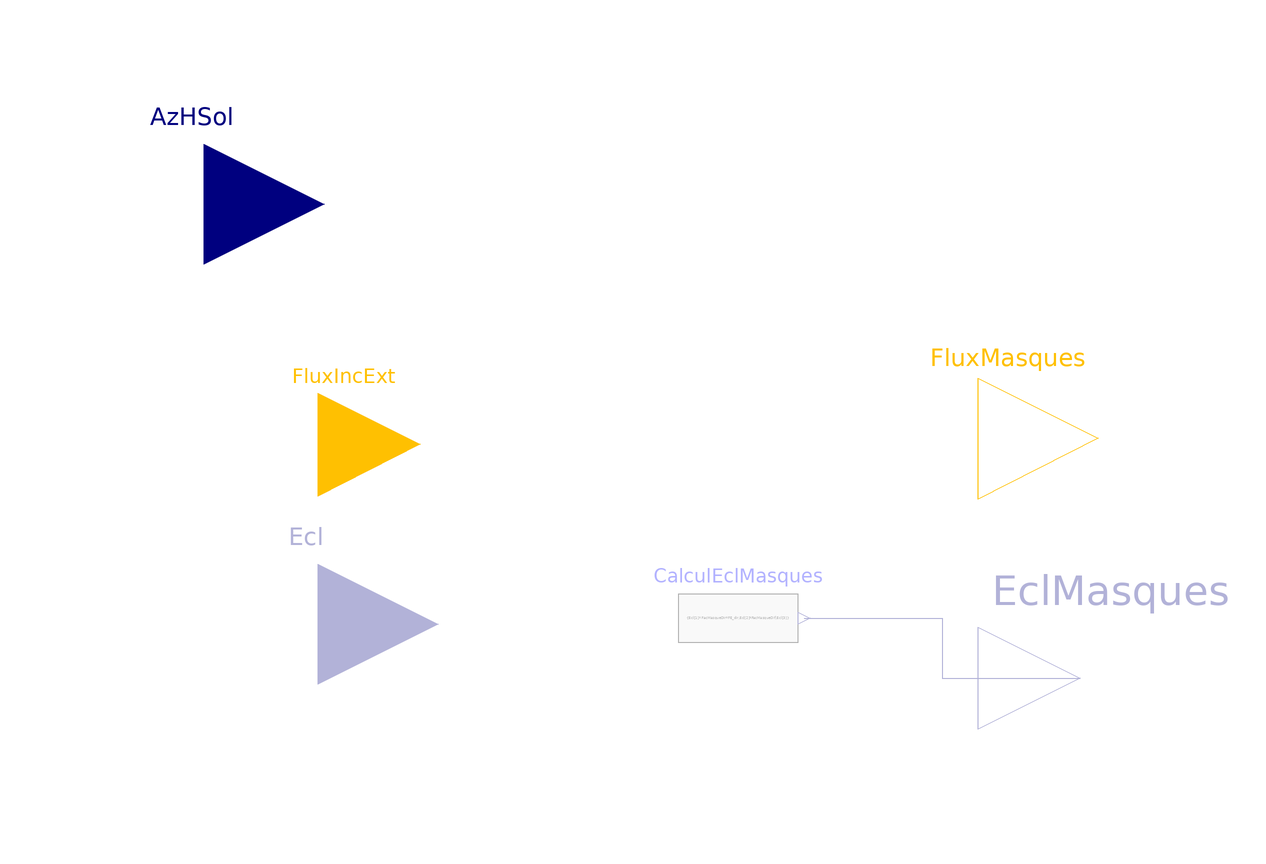

The Modelica model whose source follows is shown above as a component diagram (icons at their Placement, wires along their Line points).

model Masks
  "Base model - Solar incident irradiance and illuminance on a surface considering solar mask"

// Paramètres propres au masque
parameter Boolean useEclairement=false
  annotation(choices(choice=true "With calculation of natural lighting",                                    choice=false
        "Without calculation of natural lighting",                                                                                                  radioButtons=true), Dialog(group="Options"));
  parameter Modelica.Units.NonSI.Angle_deg azimut=0
    "Surface azimuth (Orientation relative to the south) - S=0°, E=-90°, W=90°, N=180°"
    annotation (Dialog(group="Surface description"));
parameter Integer TypeMasque annotation(Dialog(group="Shading devices"),choices(choice=0
        "Vertical + horizontal",                                                                                choice=1
        "Horizontal overhang",choice=2 "No shading device", radioButtons=true));
  parameter Modelica.Units.SI.Distance Av=0.5 "Overhang"
    annotation (Dialog(enable=TypeMasque <> 2, group="Shading devices"));
  parameter Modelica.Units.SI.Distance Ha=0.3
    "Distance between the overhang and the top of the surface (window)"
    annotation (Dialog(enable=TypeMasque <> 2, group="Shading devices"));
  parameter Modelica.Units.SI.Distance Lf=1 "Surface (window) width"
    annotation (Dialog(enable=TypeMasque <> 2, group="Shading devices"));
  parameter Modelica.Units.SI.Distance Hf=1 "Surface (window) height"
    annotation (Dialog(enable=TypeMasque <> 2, group="Shading devices"));
  parameter Modelica.Units.SI.Distance Dd=0.5
    "Lateral overhang (right hand side)"
    annotation (Dialog(enable=TypeMasque <> 2, group="Shading devices"));
  parameter Modelica.Units.SI.Distance Dg=0.5
    "Lateral overhang (left hand side)"
    annotation (Dialog(enable=TypeMasque <> 2, group="Shading devices"));

parameter Boolean MasqueLointain=false
annotation(Dialog(group="Options"),choices(choice=true
        "With vertical distant mask",                                                             choice=false
        "Without vertical distant mask",                                                                                                  radioButtons=true));
  parameter Modelica.Units.SI.Distance dE=5
    "Distance from the surface (window) to the distant masks"
    annotation (Dialog(enable=MasqueLointain, group="Distant masks"));
  parameter Modelica.Units.SI.Distance hpE=2 "Height of the distant mask"
    annotation (Dialog(enable=MasqueLointain, group="Distant masks"));

  Modelica.Units.NonSI.Angle_deg AzimutSoleil "Solar azimuth angle";
  Modelica.Units.NonSI.Angle_deg HauteurSoleil "Solar elevation angle";
  Modelica.Units.SI.HeatFlux DiffusSol
    "Share of the diffuse incident radiation from the reflection on the ground";
output Real FacMasqueDir
    "Close mask factor for direct fluxes (these are the same for thermal flux and luminous flux)";
output Real FacMasqueDif
    "Close mask factor for diffuse fluxes (these are the same for thermal flux and luminous flux)";
output Real FE_dir
    "Direct solar radiation attenuation factor due to a vertical distance mask";

  Modelica.Units.SI.Area A0 "Sunny window surface";

Real pi=Modelica.Constants.pi;
  BuildSysPro.BoundaryConditions.Solar.Interfaces.SolarFluxOutput FluxMasques[3]
    "Solar irradiation for the surface considering the shading effects 1-Diffuse, 2- Direct and 3-Cosi"
    annotation (Placement(transformation(extent={{30,-20},{70,20}}, rotation=0),
        iconTransformation(extent={{100,-12},{124,12}})));
  BuildSysPro.BoundaryConditions.Solar.Interfaces.SolarFluxInput FluxIncExt[3]
    "Incident irradiance 1-Diffuse, 2- Direct and 3-Cosi" annotation (Placement(
        transformation(extent={{-77,-18},{-43,16}}, rotation=0),
        iconTransformation(extent={{-40,-10},{-20,10}})));
  Modelica.Blocks.Interfaces.RealInput AzHSol[3]
    "Irradiation data: 1-Solar azimuth angle 2-Solar elevation angle 3-Incident flux from ground"    annotation (Placement(transformation(
          extent={{-99,19},{-59,59}}), iconTransformation(extent={{-100,23},{-86,
            37}})));
  Modelica.Blocks.Interfaces.RealInput Ecl[3] if useEclairement
    "Natural incident illuminance -direct -diffuse -reflected [lumen]"                                  annotation (Placement(transformation(
          extent={{-80,-51},{-40,-11}}),
                                       iconTransformation(extent={{-100,-37},{-86,
            -23}})));
  Modelica.Blocks.Interfaces.RealOutput EclMasques[3] if useEclairement
    "Natural illuminance considering shading effects -direct -diffuse -reflected [lumen]"
    annotation (Placement(transformation(extent={{50,-57},{84,-23}}),
        iconTransformation(extent={{70,-37},{84,-23}})));
  Modelica.Blocks.Sources.RealExpression CalculEclMasques[3](y={Ecl[1]*
        FacMasqueDir*FE_dir,Ecl[2]*FacMasqueDif,Ecl[3]})              if useEclairement
    "Lighting illuminations with close mask vector: direct, diffuse, reflected"
    annotation (Placement(transformation(extent={{0,-40},{20,-20}})));
algorithm

AzimutSoleil:=AzHSol[1];
HauteurSoleil:=AzHSol[2];
DiffusSol:=AzHSol[3];

if TypeMasque==0 then

  //Full mask
  if noEvent(abs(azimut-AzimutSoleil)>=90) or (noEvent(HauteurSoleil<=0)) then
      A0:=0;
  else
      A0 :=BuildSysPro.BoundaryConditions.Solar.SolarMasks.FullMask(
        Av=Av,
        Ha=Ha,
        Lf=Lf,
        Hf=Hf,
        Dd=Dd,
        Dg=Dg,
        AzimutSoleil=AzimutSoleil,
        HauteurSoleil=HauteurSoleil,
        azimut=azimut);
      FacMasqueDir:= A0/(Lf*Hf);
  end if;
  FacMasqueDif:=(Dd+Lf+Dg)*(Ha+Hf)/((Dd+Lf+Dg)*(Ha+Hf)+(Dd+Lf+Dg)*Av+2*(Hf+Ha)*Av);
else if TypeMasque==1 then
  //Horizontal mask
  if noEvent(abs(azimut-AzimutSoleil)>=90) or (noEvent(HauteurSoleil<=0)) then
      A0:=0;
  else
      A0 :=BuildSysPro.BoundaryConditions.Solar.SolarMasks.HorizontalMask(
          Av=Av,
          Ha=Ha,
          Lf=Lf,
          Hf=Hf,
          Dd=Dd,
          Dg=Dg,
          AzimutSoleil=AzimutSoleil,
          HauteurSoleil=HauteurSoleil,
          azimut=azimut);
      FacMasqueDir:= A0/(Lf*Hf);
     //FacMasqueDir:= min(max(0,1-(max(0,Av*tan(HauteurSoleil*Convert)/cos((AzimutSoleil-azimut)*Convert))-Ha)/Hf),1); //Formule RT2012
  end if;
  FacMasqueDif:=((Dd+Lf+Dg)*(Ha+Hf)+2*Av*(Ha+Hf))/((Dd+Lf+Dg)*(Ha+Hf)+(Dd+Lf+Dg)*Av+2*(Hf+Ha)*Av);
  //FacMasqueDif:=(2/Modelica.Constants.pi)*atan((Ha+Hf/2)/Av); //Formule RT2012
else
  FacMasqueDir:=1;
  FacMasqueDif:=1;
end if;
end if;

//Distant mask defined by a vertical plan
if MasqueLointain==true and cos((AzimutSoleil-azimut)*pi/180)>10^(-5) then //if distant mask and sun entry in the considered plan
       if hpE>0 then
         if (dE*tan(HauteurSoleil*pi/180)/cos((AzimutSoleil-azimut)*pi/180))>hpE then FE_dir:=1;else FE_dir:=0;end if;
    else FE_dir:=1;
    end if;
else FE_dir:=1;
       end if;

equation
  //Vector FLUX on a glazing with close mask / output: diffuse, direct, cosi
 FluxMasques[1] =((FluxIncExt[1] - DiffusSol)*FacMasqueDif + DiffusSol)*FE_dir;
 FluxMasques[2] =FacMasqueDir*FluxIncExt[2];
 FluxMasques[3] =FluxIncExt[3];

  if useEclairement then
    connect(CalculEclMasques.y, EclMasques) annotation (Line(
      points={{21,-30},{44,-30},{44,-40},{67,-40}},
      color={0,0,127},
      smooth=Smooth.None));
  end if;
  annotation (Documentation(info="<html>
<p><i><b>Calculation of solar boundary conditions for the (Lf x Hf)-sized surface considering near and distant mask</b></i></p>
<p><u><b>Hypothesis and equations</b></u></p>
<p> This model is used in <a href=\"modelica://BuildSysPro.BoundaryConditions.Solar.SolarMasks.FLUXsurfMask\"><code>FLUXsurfMask</code></a></p>
Following masks are considered:
<ul>
<li>Shading devices (near mask)</li>
<ul>
<li>Horizontal overhang such as awning</li>
<p><img src=\"modelica://BuildSysPro/Resources/Images/MasqueHorizontal.bmp\"/></p>
<li>Lateral fin</li>
<li>Both overhang and lateral fin (such as egg crate)</li>
<p><img src=\"modelica://BuildSysPro/Resources/Images/MasqueIntegral.bmp\"/> </p>
</ul>
<li>Vertical distant masks (such as building)</li>
</ul>
<p><u><b>Bibliography</b></u></p>
<p>ISO 13791 standard</p>
<p>RT2012 standard for the consideration of vertical distant masks</p>
<p>Intégration de la protection solaire dans le logiciel PAPTER, M. ABDESSELAM, AIRab Consultant, Fevrier 2000 - Corrections effectuées car modèle incorrect</p>
<p><u><b>Instructions for use</b></u></p>
<p>none</p>
<p><u><b>Known limits / Use precautions</b></u></p>
<p>These models are valid only for vertical walls.</p>
<p>The accumulation of several masks of near types for a same wall is prohibited</p>
<p><u><b>Validations</b></u></p>
<p>Non validated model - Aurélie Kaemmerlen 11/2013</p>
<p>Non validated model for distant masks - Laura Sudries 05/2015</p>
<p><b>--------------------------------------------------------------<br>
Licensed by EDF under a 3-clause BSD-license<br>
Copyright © EDF2009 - 2024<br>
BuildSysPro version 3.7.0<br>
Author : Aurélie KAEMMERLEN, EDF (2013)<br>
--------------------------------------------------------------</b></p>
</html>
",                                                                           revisions="<html>
<p>Aurélie Kaemmerlen 04/2013 : Ajout d'une condition sur la hauteur du soleil pour le calcul de la surface ensoleillée. Fait suite à la correction des flux solaires (calcul de l'azimut corrigé - avant il n'était pas déterminé si sinh&lt;=0)</p>
<p>Laura Sudries, Vincent Magnaudeix 05/2015 : Ajout de la prise en compte des masques lointains verticaux</p>
<p>Benoît Charrier 05/2015 : Ajout du choix possible de prise en compte ou non des masques lointains verticaux</p>
<p>Benoît Charrier 05/2015 : Correction sur le facteur d'affaiblissement du rayonnement solaire direct dû à un masque lointain vertical, qui était appliqué par erreur au rayonnement diffus.</p>
</html>"), Icon(coordinateSystem(
        preserveAspectRatio=false,
        extent={{-100,-60},{100,60}},
        grid={1,1}),
                graphics={
        Polygon(
          points={{56,34},{-44,34},{-44,-26},{56,-26},{56,34}},
          smooth=Smooth.None,
          fillColor={189,173,130},
          fillPattern=FillPattern.Solid,
          pattern=LinePattern.None,
          lineColor={0,0,0}),
        Polygon(
          points={{-44,-26},{-44,-26},{-54,-36},{-8,-26},{-44,-26}},
          smooth=Smooth.None,
          fillColor={189,173,130},
          fillPattern=FillPattern.Solid,
          pattern=LinePattern.None,
          lineColor={0,0,0}),
        Rectangle(
          extent={{-8,8},{56,-26}},
          fillColor={225,206,155},
          fillPattern=FillPattern.Solid,
          pattern=LinePattern.None),
        Polygon(
          points={{56,34},{46,24},{46,-36},{56,-26},{56,34}},
          lineColor={0,0,255},
          smooth=Smooth.None,
          fillColor={225,206,155},
          fillPattern=FillPattern.Solid),
        Polygon(
          points={{-44,34},{-54,24},{-54,-36},{-44,-26},{-44,34}},
          smooth=Smooth.None,
          fillColor={189,173,130},
          fillPattern=FillPattern.Solid,
          lineColor={0,0,255}),
        Polygon(
          points={{-44,34},{-54,24},{46,24},{56,34},{-44,34}},
          lineColor={0,0,255},
          smooth=Smooth.None,
          fillColor={225,206,155},
          fillPattern=FillPattern.Solid),
        Rectangle(extent={{-44,-26},{46,24}}, lineColor={0,0,255}),
        Rectangle(
          extent={{-22,14},{24,-14}},
          fillColor={139,175,208},
          fillPattern=FillPattern.Solid,
          pattern=LinePattern.None),
        Rectangle(
          extent={{-8,8},{24,-14}},
          lineColor={170,213,255},
          fillColor={170,213,255},
          fillPattern=FillPattern.Solid)}),
    Diagram(coordinateSystem(
        preserveAspectRatio=false,
        extent={{-100,-60},{100,60}},
        grid={1,1})));
end Masks;